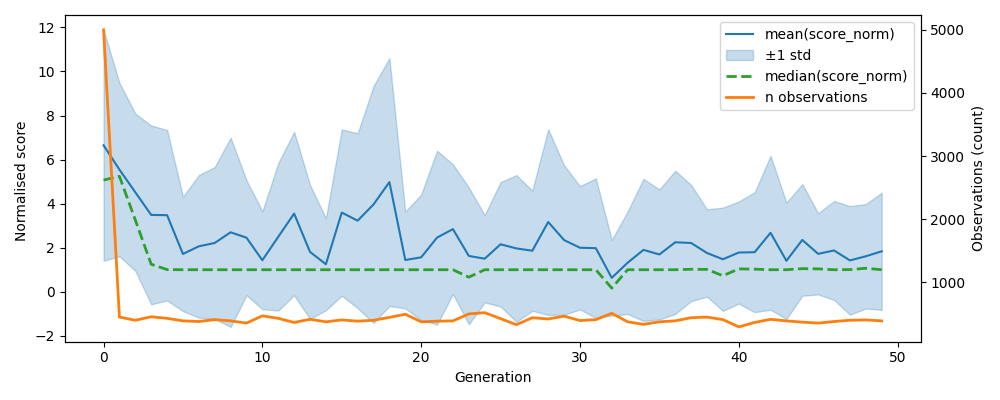

The file beside this chart, header and first rows:
, gen, mean, median, std, n, lower, upper
0, 0, 6.649, 5.069, 5.238, 5000, 1.411, 11.89
1, 1, 5.543, 5.239, 3.936, 450, 1.608, 9.479
2, 2, 4.515, 3.256, 3.57, 400, 0.9448, 8.085
3, 3, 3.487, 1.248, 4.06, 455, -0.5728, 7.546
4, 4, 3.476, 1.007, 3.868, 430, -0.3926, 7.344
5, 5, 1.715, 1.0, 2.597, 390, -0.8815, 4.312
6, 6, 2.064, 1.0, 3.236, 380, -1.172, 5.3
7, 7, 2.214, 1.0, 3.445, 410, -1.231, 5.66
8, 8, 2.699, 1.0, 4.293, 390, -1.594, 6.992
9, 9, 2.454, 1.0, 2.612, 355, -0.1579, 5.066
10, 10, 1.431, 1.0, 2.221, 470, -0.7901, 3.652
11, 11, 2.493, 1.0, 3.346, 430, -0.8526, 5.84
12, 12, 3.548, 1.0, 3.71, 365, -0.1615, 7.258
13, 13, 1.81, 1.0, 3.04, 415, -1.23, 4.85
14, 14, 1.25, 1.0, 2.088, 375, -0.8386, 3.338
15, 15, 3.594, 1.001, 3.775, 405, -0.1815, 7.369
16, 16, 3.226, 1.0, 3.969, 385, -0.7421, 7.195
17, 17, 3.963, 1.0, 5.375, 400, -1.411, 9.338
18, 18, 4.978, 1.0, 5.624, 445, -0.6452, 10.6
19, 19, 1.442, 1.0, 2.194, 495, -0.7525, 3.636
20, 20, 1.563, 1.0, 2.851, 375, -1.288, 4.414
21, 21, 2.459, 1.0, 3.944, 385, -1.486, 6.403
22, 22, 2.844, 1.0, 2.942, 390, -0.09862, 5.786
23, 23, 1.627, 0.6633, 3.106, 500, -1.479, 4.733
24, 24, 1.5, 1.0, 1.98, 520, -0.4798, 3.48
25, 25, 2.154, 1.0, 2.824, 425, -0.6693, 4.978
26, 26, 1.967, 1.0, 3.327, 330, -1.36, 5.294
27, 27, 1.863, 1.0, 2.728, 440, -0.8654, 4.591
28, 28, 3.165, 1.0, 4.211, 420, -1.046, 7.376
29, 29, 2.346, 1.0, 3.393, 465, -1.046, 5.739
30, 30, 1.997, 1.0, 2.8, 395, -0.8028, 4.798
31, 31, 1.979, 1.0, 3.166, 410, -1.187, 5.146
32, 32, 0.6313, 0.1652, 1.718, 510, -1.086, 2.349
33, 33, 1.316, 1.0, 2.328, 375, -1.012, 3.644
34, 34, 1.901, 1.0, 3.224, 335, -1.324, 5.125
35, 35, 1.693, 1.0, 2.95, 375, -1.258, 4.643
36, 36, 2.246, 1.0, 3.251, 390, -1.005, 5.497
37, 37, 2.214, 1.02, 2.636, 440, -0.4229, 4.85
38, 38, 1.76, 1.014, 1.982, 450, -0.2225, 3.742
39, 39, 1.475, 0.7262, 2.342, 410, -0.8671, 3.818
40, 40, 1.78, 1.039, 2.317, 295, -0.5371, 4.097
41, 41, 1.795, 1.026, 2.721, 365, -0.9258, 4.517
42, 42, 2.676, 1.0, 3.493, 415, -0.8171, 6.17
43, 43, 1.405, 1, 2.636, 390, -1.231, 4.041
44, 44, 2.352, 1.049, 2.533, 370, -0.1811, 4.886
45, 45, 1.721, 1.038, 1.842, 355, -0.1216, 3.563
46, 46, 1.875, 1.0, 2.243, 380, -0.3682, 4.118
47, 47, 1.423, 1.005, 2.465, 400, -1.042, 3.888
48, 48, 1.61, 1.067, 2.369, 405, -0.7589, 3.98
49, 49, 1.836, 1.0, 2.66, 390, -0.8239, 4.496
